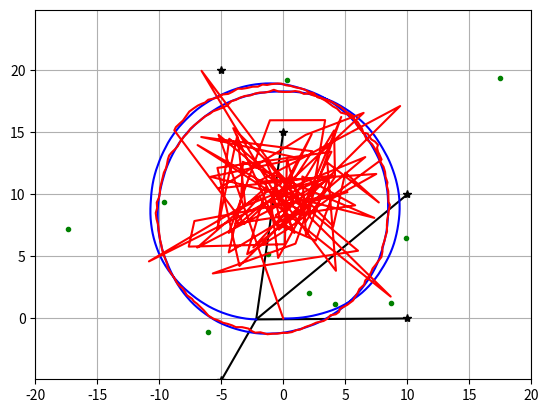
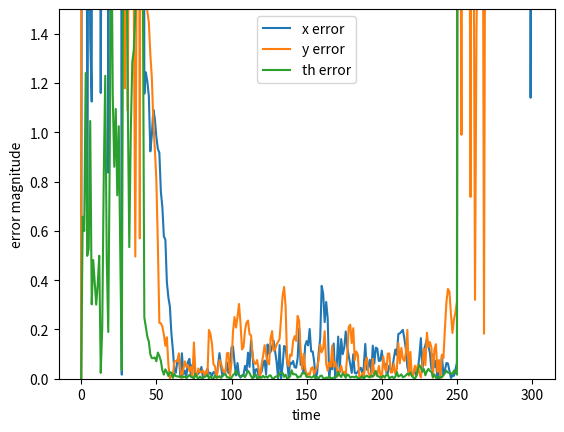

Here is the Python script that generated these plots, in order:
"""
[redacted]
Scaffolding code for localization using a particle filter
Inspired by a similar example on the PythonRobotics project
https://pythonrobotics.readthedocs.io/en/latest/
"""

import math
import matplotlib.pyplot as plt
import numpy as np


# "True" robot noise (filters do NOT know these)
WHEEL1_NOISE = 0.05
WHEEL2_NOISE = 0.1
BEARING_SENSOR_NOISE = np.deg2rad(1.0)

# Physical robot parameters (filters do know these)
RHO = 1
L = 1
MAX_RANGE = 20.0    # maximum observation range

# RFID positions [x, y]
RFID = np.array([[-5.0, -5.0],
                 [10.0, 0.0],
                 [10.0, 10.0],
                 [0.0, 15.0],
                 [-5.0, 20.0]])

# Covariances used by the estimators
Q = np.diag([0.1, 0.1, np.deg2rad(1.0)]) ** 2
R = np.diag([0.4, np.deg2rad(1.0)]) ** 2

# Other parameters
DT = 0.1            # time interval [s]
SIM_TIME = 30.0     # simulation time [s]
NP = 10           # Number of particles

# Plot limits
XLIM = [-20,20]
YLIM = [-10,30]
show_animation = True


"""
Robot physics
"""
def input(time, x):
    # Control inputs to the robot at a given time for a given state
    psi1dot = 3.7
    psi2dot = 4.0
    return np.array([psi1dot, psi2dot])

def move(x, u):
    # Physical motion model of the robot: x_k = f(x_{k-1}, u_k)
    # Incorporates imperfections in the wheels
    theta = x[2]
    psi1dot = u[0] * (1 + np.random.rand() * WHEEL1_NOISE)
    psi2dot = u[1] * (1 + np.random.rand() * WHEEL2_NOISE)

    velocity = np.array([RHO/2 * np.cos(theta) * (psi1dot+psi2dot),
                         RHO/2 * np.sin(theta) * (psi1dot+psi2dot),
                         RHO/L * (psi2dot - psi1dot)])

    return x + DT * velocity

def measure(x):
    # Physical measurement model of the robot: z_k = h(x_k)
    # Incorporates imperfections in both range and bearing sensors
    z = np.zeros((0, 3))

    for i in range(len(RFID[:, 0])):
        dx = RFID[i, 0] - x[0]
        dy = RFID[i, 1] - x[1]
        r = math.sqrt(dx**2 + dy**2)
        phi = math.atan2(dy, dx) - x[2]

        if r <= MAX_RANGE:
            zi = np.array([[np.round(r,2),
                            phi + np.random.randn() * BEARING_SENSOR_NOISE,
                            i]])
            z = np.vstack((z, zi))

    return z


"""
Particle filtering procedures
"""
def localization(px, pw, z, u):
    # Particle filter procedures: Predict, update, resample when necessary
    for ip in range(NP):
        px[:,ip] = predict(px[:,ip], u)
        pw[0,ip] *= update(px[:,ip], z)

    if pw.sum() == 0:
        px, pw = generate_particles()

    pw = pw / pw.sum()
    x_est = px.dot(pw.T).flatten()

    N_eff = 1.0 / (pw.dot(pw.T))[0,0]
    if N_eff < NP/1.0:
        px = resample(px, pw)
        pw = np.ones((1, NP)) / NP

    return x_est, px, pw


def generate_particles():
    # Generate a set of NP particles with uniform weights
    p_x = np.random.uniform(XLIM[0], XLIM[1], NP)
    p_y = np.random.uniform(YLIM[0], YLIM[1], NP)
    p_th = np.random.uniform(-np.pi, np.pi, NP)

    px = np.vstack((p_x, p_y, p_th))
    pw = np.ones((1, NP)) / NP
    return px, pw


def predict(x, u):
    """
    :param x: Particle state (x,y,theta) [size 3 array]
    :param u: Robot inputs (u1,u2) [size 2 array]
    :return: Particle's updated state sampled from the motion model
    """
    x_mean = x[0] + (RHO/2)*np.cos(x[2])*(np.sum(u))*DT
    y_mean = x[1] + (RHO/2)*np.sin(x[2])*(np.sum(u))*DT
    theta_mean = x[2] + (RHO/L)*(u[1]-u[0])*DT

    f = np.array([x_mean,y_mean,theta_mean])
    w = np.random.multivariate_normal(np.zeros(3),Q)

    x = f + w

    return x


def update(x, z):
    """
    :param x: Particle state (x,y,theta) [size 3 array]
    :param z: Sensor measurements [px3 array]. Each row contains range, bearing, and landmark's true (x,y) location.
    :return: Particle's updated weight
    """
    landmark = z.shape[0]
    landmark_index = np.array([0,1,2,3,4])
    range_index = z[:,2].astype(int)
    landmark_dict = {}
    w = 1

    for i in landmark_index:
        landmark_dict[i] = np.linalg.norm(RFID[i]-x[:-1])
    
    for j in landmark_index:
        if j not in range_index and landmark_dict[j] <= MAX_RANGE:
            return 0
        elif j in range_index and landmark_dict[j] > MAX_RANGE:
            return 0
        else:
            pass
    
    for k in range(landmark):
        index = int(z[k][2])
        h1 = np.linalg.norm(RFID[index]-x[:-1])
        h2 = np.arctan2(RFID[index][1]-x[1],RFID[index][0]-x[0])-x[2]
        y_inno = z[k][:-1] - np.array([h1,h2])
        w = w * (1/(2*np.pi*np.sqrt(np.linalg.det(R))))*np.exp(-0.5*(y_inno.T @ np.linalg.inv(R) @ y_inno))
        
    return w


def resample(px, pw):
    """
    :param px: All current particles [3xNP array]
    :param pw: All particle weight [size NP array]
    :return: A new set of particles obtained by sampling the original particles with given weights
    """
    size = pw.shape[1]
    partical_index = np.arange(size)
    weight = pw.ravel()
    choice = np.random.choice(partical_index, size, replace=True, p=weight)
    
    resamp = np.zeros((3,size))
    for i in range(size):
        resamp[:,i] = px[:,choice[i]]
    px = resamp

    return px


def main():
    time = 0.0

    # Initialize state
    x_est = np.zeros(3)
    x_true = np.zeros(3)

    # State history
    h_x_est = x_est.T
    h_x_true = x_true.T

    px, pw = generate_particles()

    while time <= SIM_TIME:
        time += DT
        u = input(time, x_true)
        x_true = move(x_true, u)
        z = measure(x_true)
        x_est, px, pw = localization(px, pw, z, u)

        # store data history
        h_x_est = np.vstack((h_x_est, x_est))
        h_x_true = np.vstack((h_x_true, x_true))

        if show_animation:
            plt.cla()

            for i in range(len(z[:,0])):
                plt.plot([x_true[0], RFID[int(z[i,2]),0]], [x_true[1], RFID[int(z[i,2]),1]], "-k")
            plt.plot(RFID[:,0], RFID[:,1], "*k")
            plt.plot(px[0,:], px[1,:], ".g")
            plt.plot(np.array(h_x_true[:,0]).flatten(),
                     np.array(h_x_true[:,1]).flatten(), "-b")
            plt.plot(np.array(h_x_est[:,0]).flatten(),
                     np.array(h_x_est[:,1]).flatten(), "-r")

            plt.axis("equal")
            plt.xlim(XLIM)
            plt.ylim(YLIM)
            plt.grid(True)
            plt.pause(0.001)

    plt.figure()
    errors = np.abs(h_x_true - h_x_est)
    plt.plot(errors)
    dth = errors[:,2] % (2*np.pi)
    errors[:,2] = np.amin(np.array([2*np.pi-dth, dth]), axis=0)
    plt.legend(['x error', 'y error', 'th error'])
    plt.xlabel('time')
    plt.ylabel('error magnitude')
    plt.ylim([0,1.5])
    plt.show()


if __name__ == '__main__':
    main()
